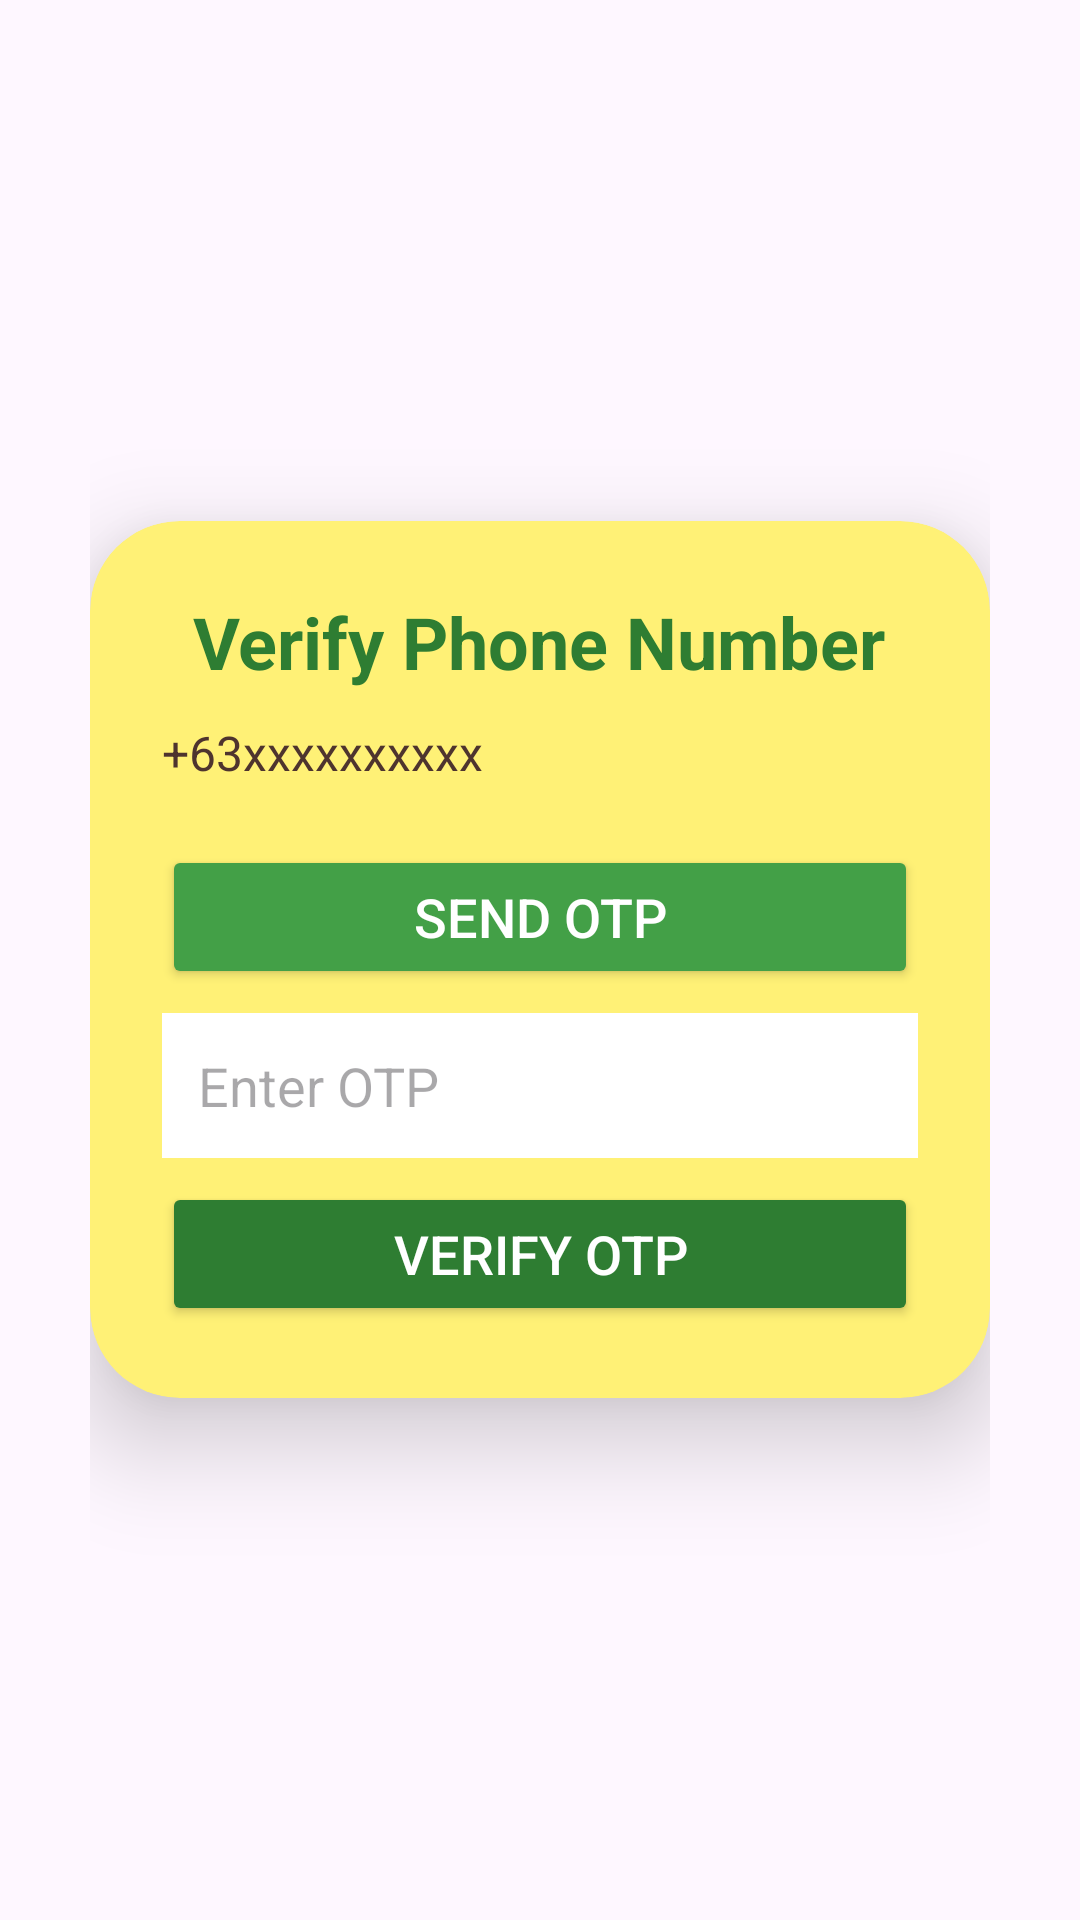

Reconstruct the res/layout file that produces this screen, plus the resources it refers to.
<!-- AndroidManifest.xml: application theme Theme.MangoCam -->
<!-- res/layout/activity_sms_reset.xml -->
<?xml version="1.0" encoding="utf-8"?>
<LinearLayout xmlns:android="http://schemas.android.com/apk/res/android"
    android:layout_width="match_parent"
    android:layout_height="match_parent"
    xmlns:app="http://schemas.android.com/apk/res-auto"
    android:background="@drawable/mangga"
    android:padding="30dp"
    android:gravity="center"
    android:orientation="vertical">

    <androidx.cardview.widget.CardView
        android:layout_width="match_parent"
        android:layout_height="wrap_content"
        app:cardBackgroundColor="#FFF176"
        app:cardCornerRadius="30dp"
        app:cardElevation="20dp">

        <LinearLayout
            android:layout_width="match_parent"
            android:layout_height="wrap_content"
            android:orientation="vertical"
            android:padding="24dp">

            
            <TextView
                android:layout_width="wrap_content"
                android:layout_height="wrap_content"
                android:layout_gravity="center"
                android:text="Verify Phone Number"
                android:textColor="#2E7D32"
                android:textSize="24sp"
                android:textStyle="bold"
                android:paddingBottom="10dp" />

            
            <TextView
                android:id="@+id/tvPhoneShown"
                android:layout_width="wrap_content"
                android:layout_height="wrap_content"
                android:text="+63xxxxxxxxxx"
                android:textColor="#4E342E"
                android:textSize="16sp"
                android:layout_marginBottom="10dp" />

            
            <LinearLayout
                android:id="@+id/groupOtp"
                android:layout_width="match_parent"
                android:layout_height="wrap_content"
                android:orientation="vertical"
                android:layout_marginTop="10dp">

                <Button
                    android:id="@+id/btnSendOtp"
                    android:layout_width="match_parent"
                    android:layout_height="wrap_content"
                    android:text="Send OTP"
                    android:backgroundTint="#43A047"
                    android:textColor="@android:color/white"
                    android:textSize="18sp" />

                <EditText
                    android:id="@+id/etOtp"
                    android:layout_width="match_parent"
                    android:layout_height="wrap_content"
                    android:hint="Enter OTP"
                    android:inputType="number"
                    android:background="@android:color/white"
                    android:padding="12dp"
                    android:layout_marginTop="8dp"
                    android:textColor="#4E342E" />

                <Button
                    android:id="@+id/btnVerifyOtp"
                    android:layout_width="match_parent"
                    android:layout_height="wrap_content"
                    android:text="Verify OTP"
                    android:backgroundTint="#2E7D32"
                    android:textColor="@android:color/white"
                    android:textSize="18sp"
                    android:layout_marginTop="8dp" />

            </LinearLayout>

            
            <View
                android:layout_width="match_parent"
                android:layout_height="1dp"
                android:background="#BDBDBD"
                android:layout_marginTop="20dp"
                android:layout_marginBottom="10dp"
                android:visibility="gone"
                android:id="@+id/dividerNewPassword" />

            
            <LinearLayout
                android:id="@+id/layoutNewPassword"
                android:layout_width="match_parent"
                android:layout_height="wrap_content"
                android:orientation="vertical"
                android:visibility="gone">

                <TextView
                    android:layout_width="wrap_content"
                    android:layout_height="wrap_content"
                    android:text="Set a New Password"
                    android:textColor="#2E7D32"
                    android:textStyle="bold"
                    android:textSize="18sp"
                    android:paddingBottom="8dp" />

                <EditText
                    android:id="@+id/etNewPasswordSms"
                    android:layout_width="match_parent"
                    android:layout_height="wrap_content"
                    android:hint="New Password"
                    android:background="@android:color/white"
                    android:inputType="textPassword"
                    android:padding="12dp"
                    android:textColor="#4E342E"
                    android:layout_marginTop="8dp" />

                <EditText
                    android:id="@+id/etConfirmPasswordSms"
                    android:layout_width="match_parent"
                    android:layout_height="wrap_content"
                    android:hint="Confirm Password"
                    android:background="@android:color/white"
                    android:inputType="textPassword"
                    android:padding="12dp"
                    android:textColor="#4E342E"
                    android:layout_marginTop="8dp" />

                <Button
                    android:id="@+id/btnSetNewPassword"
                    android:layout_width="match_parent"
                    android:layout_height="wrap_content"
                    android:text="Update Password"
                    android:backgroundTint="#F57C00"
                    android:textColor="@android:color/white"
                    android:textSize="18sp"
                    android:layout_marginTop="12dp" />

            </LinearLayout>

        </LinearLayout>
    </androidx.cardview.widget.CardView>

</LinearLayout>
<!-- resources referenced by this layout -->
<resources>
  <style name="Theme.MangoCam" parent="Base.Theme.MangoCam" />
  <style name="Base.Theme.MangoCam" parent="Theme.Material3.DayNight.NoActionBar">
          
          <item name="colorPrimary">@color/cream</item>
          <item name="colorPrimaryVariant">@color/cream</item>
  
      </style>
  <color name="cream"> </color>
</resources>
